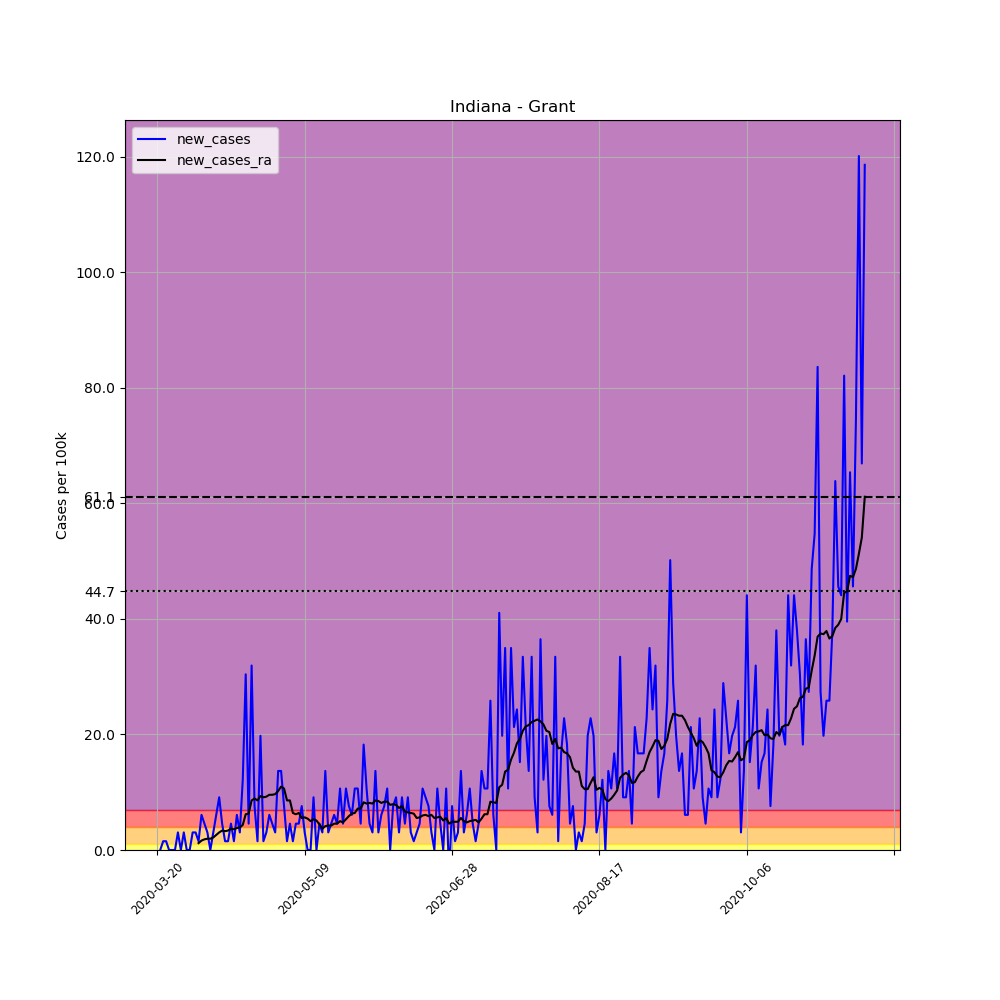

Values plotted in this chart, from the file beside it:
, date, county, state, fips, cases, deaths, COUNTY, STNAME, CTYNAME, POPESTIMATE2019, per_100k, new_cases, new_cases_ra
195953, 2020-03-20, Grant, Indiana, 18053, 1, 0, 53, Indiana, Grant, 65769, 1.52, , 
195954, 2020-03-21, Grant, Indiana, 18053, 1, 0, 53, Indiana, Grant, 65769, 1.52, 0.0, 
195955, 2020-03-22, Grant, Indiana, 18053, 2, 0, 53, Indiana, Grant, 65769, 3.041, 1.52, 
195956, 2020-03-23, Grant, Indiana, 18053, 3, 0, 53, Indiana, Grant, 65769, 4.561, 1.52, 
195957, 2020-03-24, Grant, Indiana, 18053, 3, 0, 53, Indiana, Grant, 65769, 4.561, 0.0, 
195958, 2020-03-25, Grant, Indiana, 18053, 3, 0, 53, Indiana, Grant, 65769, 4.561, 0.0, 
195959, 2020-03-26, Grant, Indiana, 18053, 3, 0, 53, Indiana, Grant, 65769, 4.561, 0.0, 
195960, 2020-03-27, Grant, Indiana, 18053, 5, 0, 53, Indiana, Grant, 65769, 7.602, 3.041, 
195961, 2020-03-28, Grant, Indiana, 18053, 5, 0, 53, Indiana, Grant, 65769, 7.602, 0.0, 
195962, 2020-03-29, Grant, Indiana, 18053, 7, 0, 53, Indiana, Grant, 65769, 10.64, 3.041, 
195963, 2020-03-30, Grant, Indiana, 18053, 7, 0, 53, Indiana, Grant, 65769, 10.64, 0.0, 
195964, 2020-03-31, Grant, Indiana, 18053, 7, 0, 53, Indiana, Grant, 65769, 10.64, 0.0, 
195965, 2020-04-01, Grant, Indiana, 18053, 9, 0, 53, Indiana, Grant, 65769, 13.68, 3.041, 
195966, 2020-04-02, Grant, Indiana, 18053, 11, 0, 53, Indiana, Grant, 65769, 16.73, 3.041, 
195967, 2020-04-03, Grant, Indiana, 18053, 12, 0, 53, Indiana, Grant, 65769, 18.25, 1.52, 1.195
195968, 2020-04-04, Grant, Indiana, 18053, 16, 1, 53, Indiana, Grant, 65769, 24.33, 6.082, 1.629
195969, 2020-04-05, Grant, Indiana, 18053, 19, 3, 53, Indiana, Grant, 65769, 28.89, 4.561, 1.846
195970, 2020-04-06, Grant, Indiana, 18053, 21, 3, 53, Indiana, Grant, 65769, 31.93, 3.041, 1.955
195971, 2020-04-07, Grant, Indiana, 18053, 21, 3, 53, Indiana, Grant, 65769, 31.93, 0.0, 1.955
195972, 2020-04-08, Grant, Indiana, 18053, 23, 3, 53, Indiana, Grant, 65769, 34.97, 3.041, 2.172
195973, 2020-04-09, Grant, Indiana, 18053, 27, 3, 53, Indiana, Grant, 65769, 41.05, 6.082, 2.607
195974, 2020-04-10, Grant, Indiana, 18053, 33, 3, 53, Indiana, Grant, 65769, 50.18, 9.123, 3.041
195975, 2020-04-11, Grant, Indiana, 18053, 36, 3, 53, Indiana, Grant, 65769, 54.74, 4.561, 3.367
195976, 2020-04-12, Grant, Indiana, 18053, 37, 3, 53, Indiana, Grant, 65769, 56.26, 1.52, 3.258
195977, 2020-04-13, Grant, Indiana, 18053, 38, 3, 53, Indiana, Grant, 65769, 57.78, 1.52, 3.367
195978, 2020-04-14, Grant, Indiana, 18053, 41, 3, 53, Indiana, Grant, 65769, 62.34, 4.561, 3.693
195979, 2020-04-15, Grant, Indiana, 18053, 42, 3, 53, Indiana, Grant, 65769, 63.86, 1.52, 3.584
195980, 2020-04-16, Grant, Indiana, 18053, 46, 3, 53, Indiana, Grant, 65769, 69.94, 6.082, 3.801
195981, 2020-04-17, Grant, Indiana, 18053, 48, 3, 53, Indiana, Grant, 65769, 72.98, 3.041, 3.91
195982, 2020-04-18, Grant, Indiana, 18053, 56, 3, 53, Indiana, Grant, 65769, 85.15, 12.16, 4.344
195983, 2020-04-19, Grant, Indiana, 18053, 76, 4, 53, Indiana, Grant, 65769, 115.6, 30.41, 6.19
195984, 2020-04-20, Grant, Indiana, 18053, 79, 4, 53, Indiana, Grant, 65769, 120.1, 4.561, 6.299
195985, 2020-04-21, Grant, Indiana, 18053, 100, 5, 53, Indiana, Grant, 65769, 152, 31.93, 8.58
195986, 2020-04-22, Grant, Indiana, 18053, 105, 5, 53, Indiana, Grant, 65769, 159.6, 7.602, 8.906
195987, 2020-04-23, Grant, Indiana, 18053, 106, 6, 53, Indiana, Grant, 65769, 161.2, 1.52, 8.58
195988, 2020-04-24, Grant, Indiana, 18053, 119, 8, 53, Indiana, Grant, 65769, 180.9, 19.77, 9.34
195989, 2020-04-25, Grant, Indiana, 18053, 120, 8, 53, Indiana, Grant, 65769, 182.5, 1.52, 9.123
195990, 2020-04-26, Grant, Indiana, 18053, 122, 8, 53, Indiana, Grant, 65769, 185.5, 3.041, 9.231
195991, 2020-04-27, Grant, Indiana, 18053, 126, 9, 53, Indiana, Grant, 65769, 191.6, 6.082, 9.557
195992, 2020-04-28, Grant, Indiana, 18053, 129, 10, 53, Indiana, Grant, 65769, 196.1, 4.561, 9.557
195993, 2020-04-29, Grant, Indiana, 18053, 131, 11, 53, Indiana, Grant, 65769, 199.2, 3.041, 9.666
195994, 2020-04-30, Grant, Indiana, 18053, 140, 12, 53, Indiana, Grant, 65769, 212.9, 13.68, 10.21
195995, 2020-05-01, Grant, Indiana, 18053, 149, 12, 53, Indiana, Grant, 65769, 226.6, 13.68, 10.97
195996, 2020-05-02, Grant, Indiana, 18053, 154, 14, 53, Indiana, Grant, 65769, 234.2, 7.602, 10.64
195997, 2020-05-03, Grant, Indiana, 18053, 155, 14, 53, Indiana, Grant, 65769, 235.7, 1.52, 8.58
195998, 2020-05-04, Grant, Indiana, 18053, 158, 14, 53, Indiana, Grant, 65769, 240.2, 4.561, 8.58
195999, 2020-05-05, Grant, Indiana, 18053, 159, 14, 53, Indiana, Grant, 65769, 241.8, 1.52, 6.408
196000, 2020-05-06, Grant, Indiana, 18053, 162, 15, 53, Indiana, Grant, 65769, 246.3, 4.561, 6.19
196001, 2020-05-07, Grant, Indiana, 18053, 165, 15, 53, Indiana, Grant, 65769, 250.9, 4.561, 6.408
196002, 2020-05-08, Grant, Indiana, 18053, 170, 16, 53, Indiana, Grant, 65769, 258.5, 7.602, 5.539
196003, 2020-05-09, Grant, Indiana, 18053, 172, 17, 53, Indiana, Grant, 65769, 261.5, 3.041, 5.647
196004, 2020-05-10, Grant, Indiana, 18053, 172, 17, 53, Indiana, Grant, 65769, 261.5, 0.0, 5.43
196005, 2020-05-11, Grant, Indiana, 18053, 172, 18, 53, Indiana, Grant, 65769, 261.5, 0.0, 4.996
196006, 2020-05-12, Grant, Indiana, 18053, 178, 18, 53, Indiana, Grant, 65769, 270.6, 9.123, 5.322
196007, 2020-05-13, Grant, Indiana, 18053, 178, 19, 53, Indiana, Grant, 65769, 270.6, 0.0, 5.104
196008, 2020-05-14, Grant, Indiana, 18053, 181, 19, 53, Indiana, Grant, 65769, 275.2, 4.561, 4.453
196009, 2020-05-15, Grant, Indiana, 18053, 183, 19, 53, Indiana, Grant, 65769, 278.2, 3.041, 3.693
196010, 2020-05-16, Grant, Indiana, 18053, 192, 20, 53, Indiana, Grant, 65769, 291.9, 13.68, 4.127
196011, 2020-05-17, Grant, Indiana, 18053, 194, 20, 53, Indiana, Grant, 65769, 295, 3.041, 4.236
196012, 2020-05-18, Grant, Indiana, 18053, 197, 20, 53, Indiana, Grant, 65769, 299.5, 4.561, 4.236
... 181 more rows
